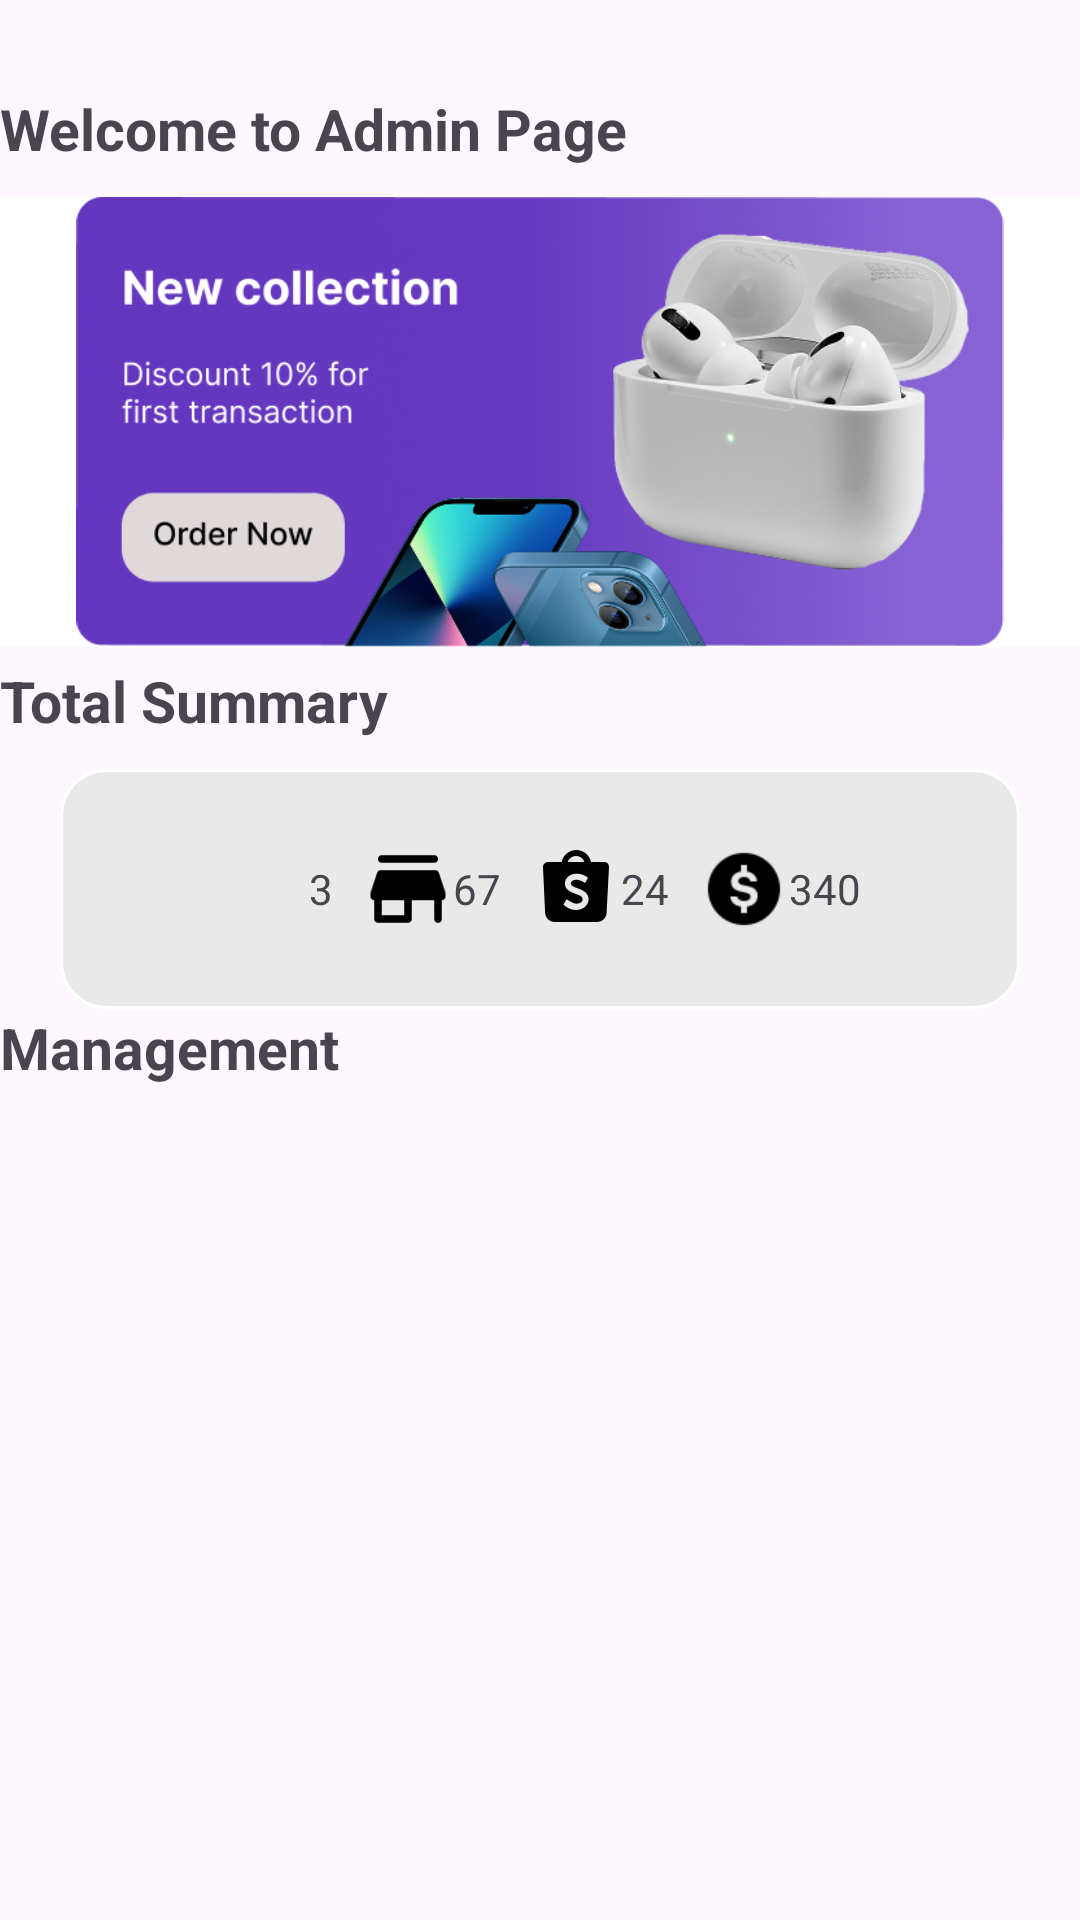

Here is an Android app screen rendered from its layout file. Give the layout XML and the strings, colors and styles it references.
<!-- AndroidManifest.xml: application theme Theme.Shop -->
<!-- res/layout/fragment_admin_dasboard.xml -->
<?xml version="1.0" encoding="utf-8"?>
<LinearLayout xmlns:android="http://schemas.android.com/apk/res/android"
    android:layout_width="match_parent"
    android:layout_height="wrap_content"
    xmlns:app="http://schemas.android.com/apk/res-auto"
    android:orientation="vertical"
    android:layout_marginRight="20dp"
    android:gravity="center"
    android:layout_marginLeft="20dp">

    <LinearLayout
        android:layout_width="match_parent"
        android:layout_marginTop="30dp"
        android:layout_marginBottom="10dp"
        android:layout_height="wrap_content">

        <TextView
            android:layout_width="match_parent"
            android:text="Welcome to Admin Page"
            android:textStyle="bold"
            android:textSize="19dp"
            android:layout_height="wrap_content"/>

    </LinearLayout>

    <LinearLayout
        android:layout_width="match_parent"
        android:layout_height="150dp"
        android:layout_marginBottom="5dp"
        app:cardElevation="4dp"
        app:cardCornerRadius="8dp"
        android:background="@android:color/white">

        <ImageView
            android:layout_width="match_parent"
            android:layout_height="wrap_content"
            android:src="@drawable/banner1" />
    </LinearLayout>



    <TextView
        android:layout_width="match_parent"
        android:text="Total Summary"
        android:textStyle="bold"
        android:textSize="19dp"
        android:layout_marginBottom="10dp"
        android:layout_height="wrap_content"/>

    <LinearLayout
        android:layout_width="match_parent"
        android:layout_height="wrap_content"
        android:orientation="horizontal"
        android:layout_marginHorizontal="20dp"
        android:gravity="center"
        android:background="@drawable/gridview_background_i">

        <LinearLayout
            android:layout_width="wrap_content"
            android:background="@drawable/gridvieew_icon"
            android:layout_height="60dp"
            android:layout_marginRight="10dp"
            android:gravity="center"> 

            <ImageView
                android:layout_width="30dp"
                android:src="@drawable/total_user"
                android:layout_height="30dp"/>
            <TextView
                android:layout_width="wrap_content"
                android:text="3"
                android:layout_height="wrap_content"/>
        </LinearLayout>

        <LinearLayout
            android:layout_width="wrap_content"
            android:background="@drawable/gridvieew_icon"
            android:layout_height="60dp"
            android:layout_marginRight="10dp"
            android:gravity="center"> 
            <ImageView
                android:layout_width="30dp"
                android:src="@drawable/total_pro"
                android:layout_height="30dp"/>
            <TextView
                android:layout_width="wrap_content"
                android:text="67"
                android:layout_height="wrap_content"/>
        </LinearLayout>

        <LinearLayout
            android:layout_width="wrap_content"
            android:background="@drawable/gridvieew_icon"
            android:layout_height="60dp"
            android:layout_marginRight="10dp"
            android:gravity="center"> 
            <ImageView
                android:layout_width="30dp"
                android:src="@drawable/total_sale"
                android:layout_height="30dp"/>
            <TextView
                android:layout_width="wrap_content"
                android:text="24"
                android:layout_height="wrap_content"/>
        </LinearLayout>

        <LinearLayout
            android:layout_width="wrap_content"
            android:background="@drawable/gridvieew_icon"
            android:layout_height="60dp"
            android:gravity="center"> 
            <ImageView
                android:layout_width="30dp"
                android:src="@drawable/total_price"
                android:layout_height="30dp"/>
            <TextView
                android:layout_width="wrap_content"
                android:text="340"
                android:layout_height="wrap_content"/>
        </LinearLayout>

    </LinearLayout>



    <TextView
        android:layout_width="match_parent"
        android:text="Management"
        android:textStyle="bold"
        android:textSize="19dp"
        android:layout_marginBottom="10dp"
        android:layout_height="wrap_content"/>

    <FrameLayout
        android:id="@+id/fragment_container"
        android:layout_width="match_parent"
        android:layout_height="match_parent" />

    <LinearLayout
        android:layout_width="match_parent"
        android:layout_height="wrap_content"
        android:orientation="vertical"
        android:gravity="center"
        android:background="@drawable/gridview_background_i">

        <GridView
            android:id="@+id/gridView"
            android:gravity="center"
            android:layout_width="match_parent"
            android:layout_height="0dp"
            android:layout_weight="1"
            android:numColumns="2"
            android:verticalSpacing="10dp"
            android:horizontalSpacing="10dp"
            android:padding="10dp"
            android:visibility="gone"/>

    </LinearLayout>


</LinearLayout>
<!-- resources referenced by this layout -->
<resources>
  <!-- drawable banner1: png bitmap (drawable, 239013 bytes) -->
  <!-- drawable gridview_background_i (drawable) -->
  <?xml version="1.0" encoding="utf-8"?>
  <shape xmlns:android="http://schemas.android.com/apk/res/android">
      <padding
          android:left="10dp"
          android:top="10dp"
          android:right="10dp"
          android:bottom="10dp"/> 
      <solid android:color="#e9e9e9"/> 
      <stroke
          android:width="1dp"
          android:color="@android:color/white"/> 
      <corners android:radius="15dp"/> 
  </shape>
  <!-- drawable total_price: png bitmap (drawable, 937 bytes) -->
  <!-- drawable total_pro: png bitmap (drawable, 661 bytes) -->
  <!-- drawable total_sale: png bitmap (drawable, 1420 bytes) -->
  <style name="Theme.Shop" parent="Base.Theme.Shop" />
  <style name="Base.Theme.Shop" parent="Theme.Material3.DayNight.NoActionBar">
          
  
      </style>
</resources>
